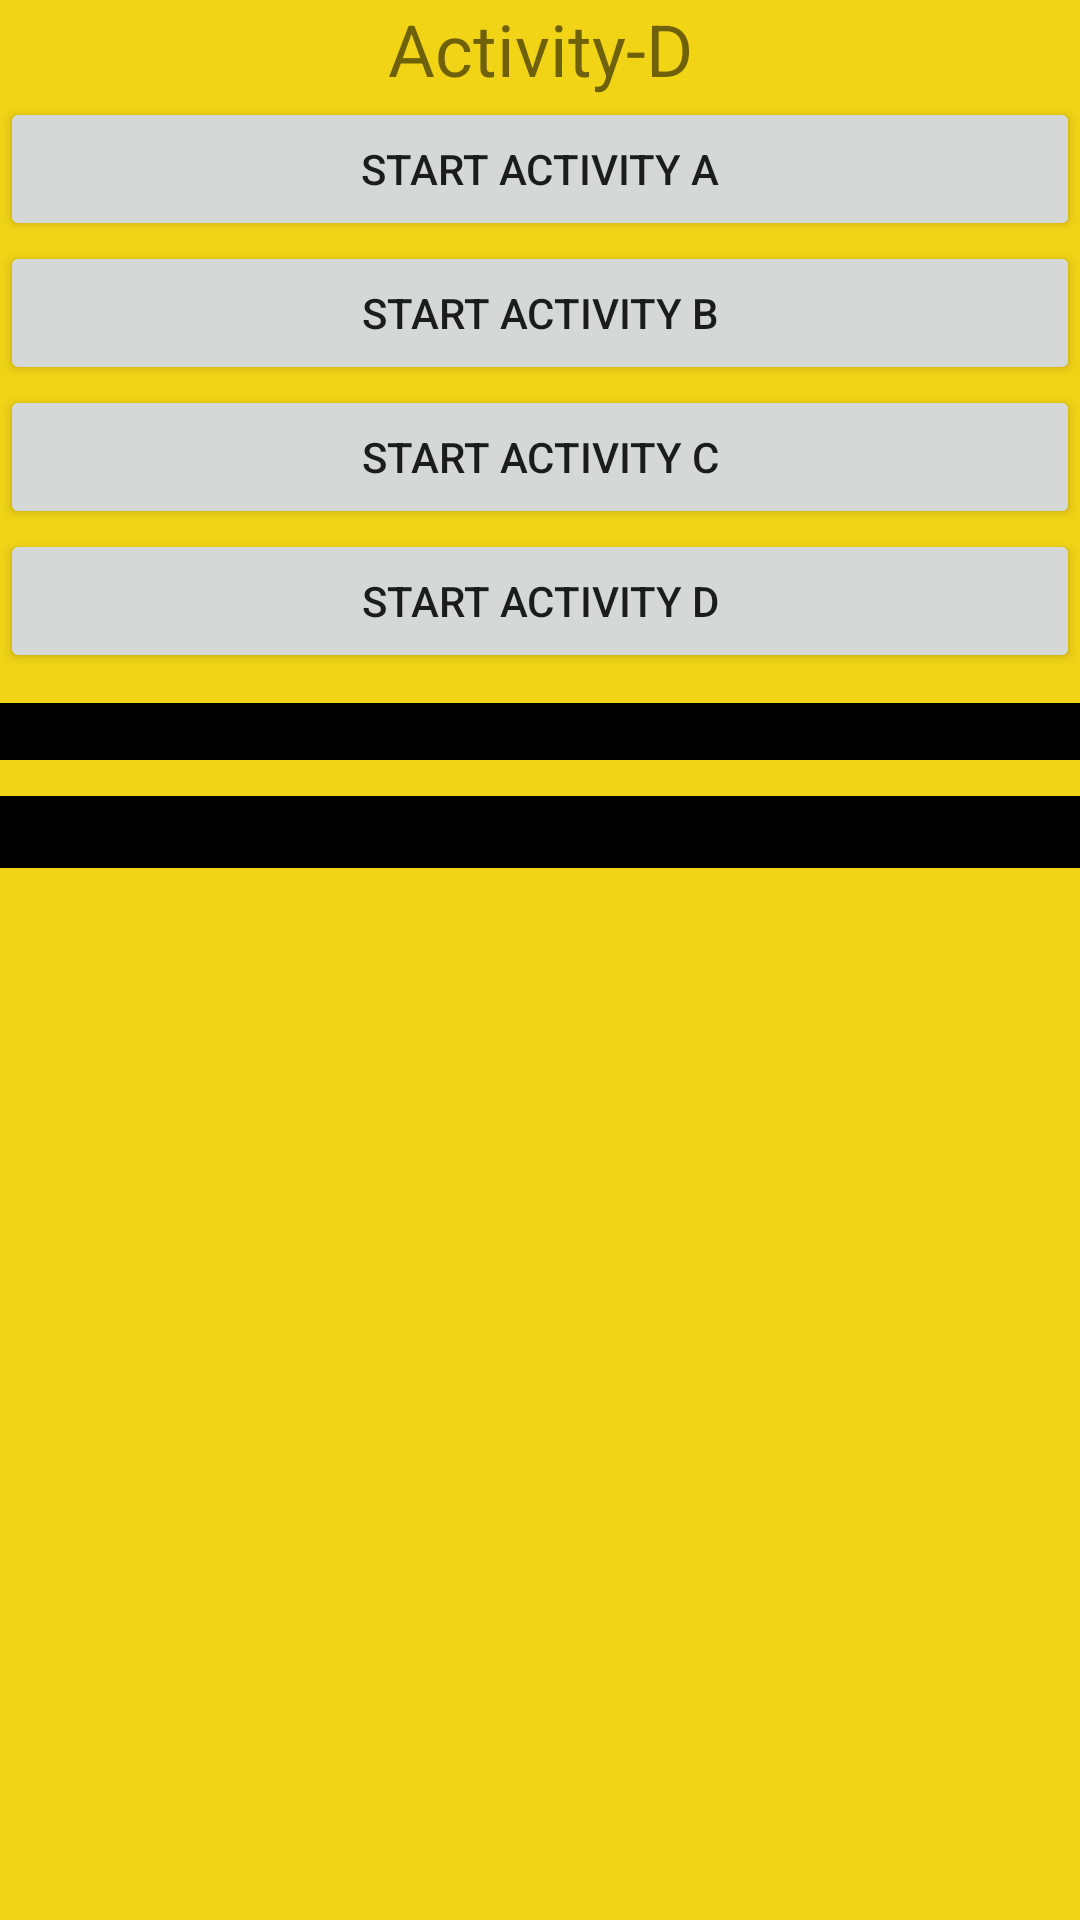

Here is an Android app screen rendered from its layout file. Give the layout XML and the strings, colors and styles it references.
<!-- AndroidManifest.xml: application theme Theme.LaunchModes -->
<!-- res/layout/activity_four.xml -->
<?xml version="1.0" encoding="utf-8"?>
<androidx.core.widget.NestedScrollView xmlns:android="http://schemas.android.com/apk/res/android"
    xmlns:app="http://schemas.android.com/apk/res-auto"
    xmlns:tools="http://schemas.android.com/tools"
    android:layout_width="match_parent"
    android:layout_height="match_parent"
    android:fillViewport="true"
    android:scrollbars="none">

    <androidx.appcompat.widget.LinearLayoutCompat
        android:layout_width="match_parent"
        android:layout_height="match_parent"
        android:background="@color/yellow"
        android:orientation="vertical"
        tools:context=".ActivityD">

        <TextView
            android:id="@+id/textViewInstanceValue"
            android:layout_width="match_parent"
            android:layout_height="wrap_content"
            android:gravity="center"
            android:text="@string/activity_d"
            android:textSize="24sp" />

        <Button
            android:id="@+id/buttonStartActivityA"
            android:layout_width="match_parent"
            android:layout_height="wrap_content"
            android:text="@string/start_activity_a" />

        <Button
            android:id="@+id/buttonStartActivityB"
            android:layout_width="match_parent"
            android:layout_height="wrap_content"
            android:text="@string/start_activity_b" />

        <Button
            android:id="@+id/buttonStartActivityC"
            android:layout_width="match_parent"
            android:layout_height="wrap_content"
            android:text="@string/start_activity_c" />

        <Button
            android:id="@+id/buttonStartActivityD"
            android:layout_width="match_parent"
            android:layout_height="wrap_content"
            android:text="@string/start_activity_d" />

        <ScrollView
            android:layout_width="match_parent"
            android:layout_height="wrap_content"
            android:scrollbars="vertical">

            <TextView
                android:id="@+id/textViewTaskInfo"
                android:layout_width="match_parent"
                android:layout_height="wrap_content"
                android:layout_marginTop="10dp"
                android:background="#000000"
                android:paddingHorizontal="5dp"
                android:textColor="#FFFFFF" />
        </ScrollView>

        <androidx.recyclerview.widget.RecyclerView
            android:id="@+id/rvTask"
            android:layout_width="match_parent"
            android:layout_height="wrap_content"
            android:layout_marginTop="12dp"
            android:background="@color/color_background"
            android:orientation="horizontal"
            android:padding="12dp"
            app:layoutManager="androidx.recyclerview.widget.LinearLayoutManager"
            tools:itemCount="2"
            tools:listitem="@layout/item_task" />

    </androidx.appcompat.widget.LinearLayoutCompat>

</androidx.core.widget.NestedScrollView>
<!-- res/layout/item_task.xml (included above) -->
<?xml version="1.0" encoding="utf-8"?>
<LinearLayout xmlns:android="http://schemas.android.com/apk/res/android"
    xmlns:app="http://schemas.android.com/apk/res-auto"
    xmlns:tools="http://schemas.android.com/tools"
    android:layout_width="wrap_content"
    android:layout_height="wrap_content"
    android:layout_marginEnd="12dp"
    android:orientation="vertical">

    <androidx.recyclerview.widget.RecyclerView
        android:id="@+id/rvActivity"
        android:layout_width="match_parent"
        android:layout_height="0dp"
        android:layout_weight="1"
        android:orientation="vertical"
        app:layoutManager="androidx.recyclerview.widget.LinearLayoutManager"
        tools:itemCount="3"
        tools:listitem="@layout/item_activity" />

    <TextView
        android:id="@+id/tvTaskNo"
        android:layout_width="match_parent"
        android:layout_height="wrap_content"
        android:gravity="center"
        android:textColor="@color/white"
        android:textSize="20sp"
        android:textStyle="bold"
        tools:text="Task 1"
        tools:textColor="@color/black" />

</LinearLayout>
<!-- res/layout/item_activity.xml (included above) -->
<?xml version="1.0" encoding="utf-8"?>
<androidx.appcompat.widget.LinearLayoutCompat xmlns:android="http://schemas.android.com/apk/res/android"
    xmlns:tools="http://schemas.android.com/tools"
    android:layout_width="match_parent"
    android:layout_height="wrap_content"
    android:background="@drawable/square_border">

    <TextView
        android:id="@+id/tvActivityName"
        android:layout_width="match_parent"
        android:layout_height="wrap_content"
        android:gravity="center"
        android:padding="10dp"
        android:textColor="@color/white"
        tools:textColor="@color/black"
        android:textSize="16sp"
        tools:text="ActivityOne" />

</androidx.appcompat.widget.LinearLayoutCompat>
<!-- resources referenced by this layout -->
<resources>
  <color name="black">#FF000000</color>
  <color name="color_background">#000000</color>
  <color name="white">#FFFFFFFF</color>
  <color name="yellow">#F1D416</color>
  <!-- drawable square_border (drawable) -->
  <?xml version="1.0" encoding="utf-8"?>
  <shape xmlns:android="http://schemas.android.com/apk/res/android">
      <stroke
          android:width="1dp"
          android:color="@color/white" />
  </shape>
  <string name="activity_d"> Activity-D</string>
  <string name="start_activity_a">Start Activity A</string>
  <string name="start_activity_b">Start Activity B</string>
  <string name="start_activity_c">Start Activity C</string>
  <string name="start_activity_d">Start Activity D</string>
  <style name="Theme.LaunchModes" parent="Theme.MaterialComponents.DayNight.DarkActionBar">
          
          <item name="colorPrimary">@color/purple_500</item>
          <item name="colorPrimaryVariant">@color/purple_700</item>
          <item name="colorOnPrimary">@color/white</item>
          
          <item name="colorSecondary">@color/teal_200</item>
          <item name="colorSecondaryVariant">@color/teal_700</item>
          <item name="colorOnSecondary">@color/black</item>
          
          <item name="android:statusBarColor">?attr/colorPrimaryVariant</item>
          
      </style>
  <color name="purple_500">#FF6200EE</color>
  <color name="purple_700">#FF3700B3</color>
  <color name="teal_200">#FF03DAC5</color>
  <color name="teal_700">#FF018786</color>
</resources>
